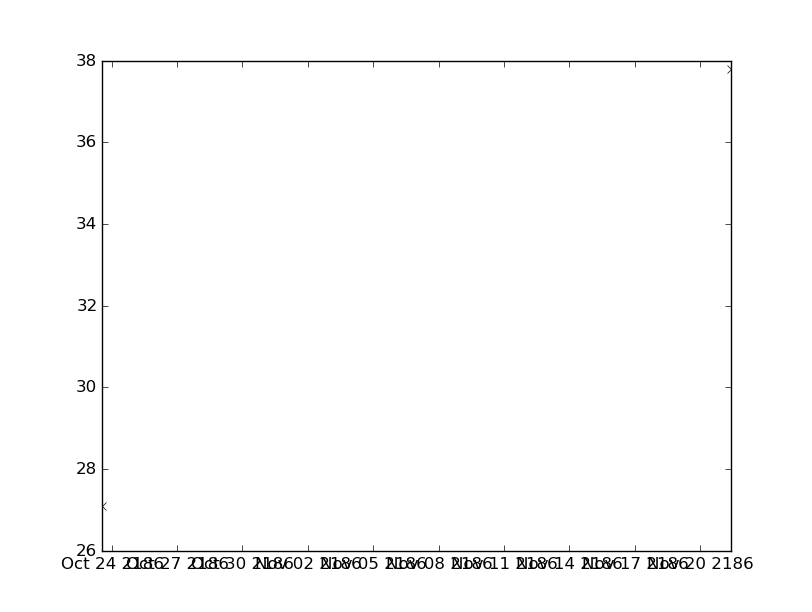

The file beside this chart, header and first rows:
values, datetimes
27.1, 2186-10-23T12:56:00
37.8, 2186-11-21T10:23:00
